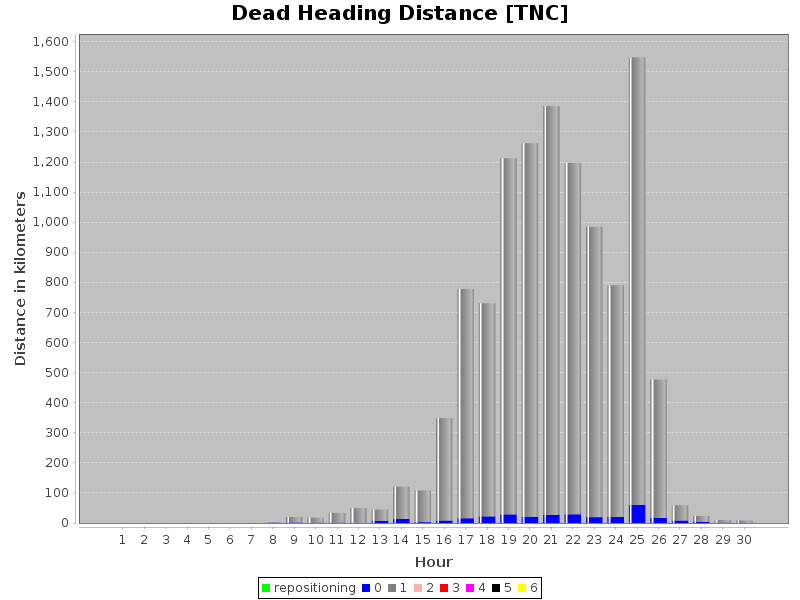

The data file committed next to this chart (first rows):
hour, numPassengers, vkt
7, 0, 38.18
7, 1, 0.0
8, 0, 1747
8, 1, 18009
9, 0, 1056
9, 1, 16895
10, 0, 1160
10, 1, 32385
11, 0, 485
11, 1, 48376
12, 0, 7609
12, 1, 37235
13, 0, 13340
13, 1, 107488
14, 0, 2824
14, 1, 105084
15, 0, 8172
15, 1, 340263
16, 0, 15688
16, 1, 762007
17, 0, 22215
17, 1, 708101
18, 0, 28534
18, 1, 1183752
19, 0, 20783
19, 1, 1242157
20, 0, 27133
20, 1, 1358471
21, 0, 28929
21, 1, 1168757
22, 0, 19515
22, 1, 964918
23, 0, 20366
23, 1, 769820
24, 0, 60737
24, 1, 1487347
25, 0, 16454
25, 1, 460753
26, 0, 8468
26, 1, 50610
27, 0, 4286
27, 1, 18964
28, 0, 1257
28, 1, 8856
29, 0, 0.011
29, 1, 7231
